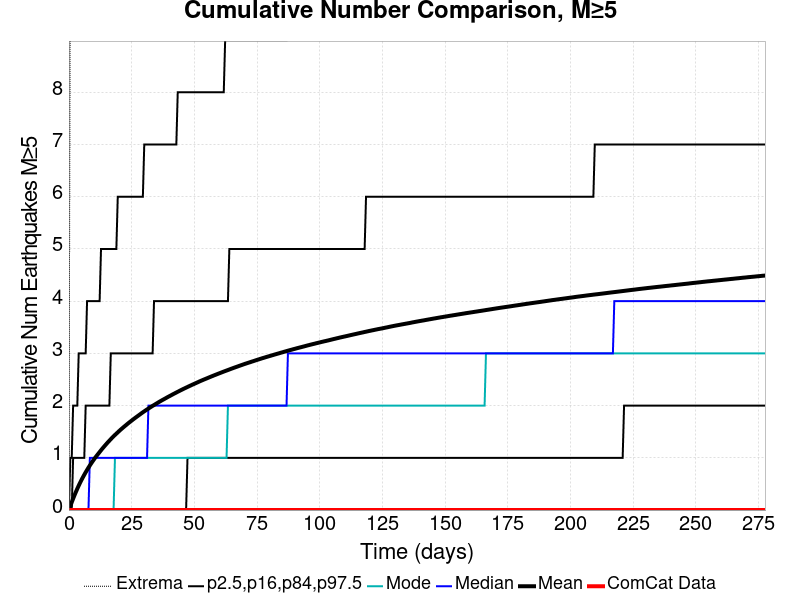

The data file committed next to this chart (first rows):
Time (days), ComCat Data, Simulation Mean, Simulation Median, Simulation Mode, Simulation Minimum, Simulation Maximum, 2.5 %-ile, 16 %-ile, 84 %-ile, 97.5 %-ile
0.0, 0.0, 0.0, 0.0, 0.0, 0.0, 0.0, 0.0, 0.0, 0.0, 0.0
0.5563, 0.0, 0.07397, 0.0, 0.0, 0.0, 11.0, 0.0, 0.0, 0.0, 1.0
1.113, 0.0, 0.149, 0.0, 0.0, 0.0, 13.0, 0.0, 0.0, 0.0, 1.0
1.669, 0.0, 0.2182, 0.0, 0.0, 0.0, 13.0, 0.0, 0.0, 1.0, 2.0
2.225, 0.0, 0.2847, 0.0, 0.0, 0.0, 13.0, 0.0, 0.0, 1.0, 2.0
2.781, 0.0, 0.3476, 0.0, 0.0, 0.0, 15.0, 0.0, 0.0, 1.0, 2.0
3.338, 0.0, 0.4092, 0.0, 0.0, 0.0, 15.0, 0.0, 0.0, 1.0, 2.0
3.894, 0.0, 0.4673, 0.0, 0.0, 0.0, 17.0, 0.0, 0.0, 1.0, 3.0
4.45, 0.0, 0.5235, 0.0, 0.0, 0.0, 17.0, 0.0, 0.0, 1.0, 3.0
5.007, 0.0, 0.5765, 0.0, 0.0, 0.0, 19.0, 0.0, 0.0, 1.0, 3.0
5.563, 0.0, 0.6274, 0.0, 0.0, 0.0, 20.0, 0.0, 0.0, 1.0, 3.0
6.119, 0.0, 0.6762, 0.0, 0.0, 0.0, 20.0, 0.0, 0.0, 1.0, 3.0
6.676, 0.0, 0.7233, 0.0, 0.0, 0.0, 20.0, 0.0, 0.0, 2.0, 3.0
7.232, 0.0, 0.7682, 0.0, 0.0, 0.0, 21.0, 0.0, 0.0, 2.0, 4.0
7.788, 0.0, 0.8125, 0.0, 0.0, 0.0, 22.0, 0.0, 0.0, 2.0, 4.0
8.344, 0.0, 0.8542, 1.0, 0.0, 0.0, 22.0, 0.0, 0.0, 2.0, 4.0
8.901, 0.0, 0.8956, 1.0, 0.0, 0.0, 22.0, 0.0, 0.0, 2.0, 4.0
9.457, 0.0, 0.9346, 1.0, 0.0, 0.0, 22.0, 0.0, 0.0, 2.0, 4.0
10.01, 0.0, 0.9726, 1.0, 0.0, 0.0, 22.0, 0.0, 0.0, 2.0, 4.0
10.57, 0.0, 1.009, 1.0, 0.0, 0.0, 22.0, 0.0, 0.0, 2.0, 4.0
11.13, 0.0, 1.044, 1.0, 0.0, 0.0, 23.0, 0.0, 0.0, 2.0, 4.0
11.68, 0.0, 1.078, 1.0, 0.0, 0.0, 23.0, 0.0, 0.0, 2.0, 4.0
12.24, 0.0, 1.111, 1.0, 0.0, 0.0, 23.0, 0.0, 0.0, 2.0, 4.0
12.79, 0.0, 1.145, 1.0, 0.0, 0.0, 23.0, 0.0, 0.0, 2.0, 5.0
13.35, 0.0, 1.178, 1.0, 0.0, 0.0, 23.0, 0.0, 0.0, 2.0, 5.0
13.91, 0.0, 1.209, 1.0, 0.0, 0.0, 24.0, 0.0, 0.0, 2.0, 5.0
14.46, 0.0, 1.24, 1.0, 0.0, 0.0, 24.0, 0.0, 0.0, 2.0, 5.0
15.02, 0.0, 1.271, 1.0, 0.0, 0.0, 24.0, 0.0, 0.0, 2.0, 5.0
15.58, 0.0, 1.3, 1.0, 0.0, 0.0, 25.0, 0.0, 0.0, 2.0, 5.0
16.13, 0.0, 1.329, 1.0, 0.0, 0.0, 25.0, 0.0, 0.0, 2.0, 5.0
16.69, 0.0, 1.357, 1.0, 0.0, 0.0, 25.0, 0.0, 0.0, 3.0, 5.0
17.25, 0.0, 1.386, 1.0, 0.0, 0.0, 25.0, 0.0, 0.0, 3.0, 5.0
17.8, 0.0, 1.413, 1.0, 0.0, 0.0, 26.0, 0.0, 0.0, 3.0, 5.0
18.36, 0.0, 1.438, 1.0, 1.0, 0.0, 27.0, 0.0, 0.0, 3.0, 5.0
18.91, 0.0, 1.463, 1.0, 1.0, 0.0, 27.0, 0.0, 0.0, 3.0, 5.0
19.47, 0.0, 1.488, 1.0, 1.0, 0.0, 27.0, 0.0, 0.0, 3.0, 6.0
20.03, 0.0, 1.513, 1.0, 1.0, 0.0, 27.0, 0.0, 0.0, 3.0, 6.0
20.58, 0.0, 1.538, 1.0, 1.0, 0.0, 27.0, 0.0, 0.0, 3.0, 6.0
21.14, 0.0, 1.561, 1.0, 1.0, 0.0, 28.0, 0.0, 0.0, 3.0, 6.0
21.7, 0.0, 1.584, 1.0, 1.0, 0.0, 28.0, 0.0, 0.0, 3.0, 6.0
22.25, 0.0, 1.606, 1.0, 1.0, 0.0, 28.0, 0.0, 0.0, 3.0, 6.0
22.81, 0.0, 1.628, 1.0, 1.0, 0.0, 28.0, 0.0, 0.0, 3.0, 6.0
23.36, 0.0, 1.651, 1.0, 1.0, 0.0, 28.0, 0.0, 0.0, 3.0, 6.0
23.92, 0.0, 1.673, 1.0, 1.0, 0.0, 28.0, 0.0, 0.0, 3.0, 6.0
24.48, 0.0, 1.693, 1.0, 1.0, 0.0, 29.0, 0.0, 0.0, 3.0, 6.0
25.03, 0.0, 1.714, 1.0, 1.0, 0.0, 30.0, 0.0, 0.0, 3.0, 6.0
25.59, 0.0, 1.735, 1.0, 1.0, 0.0, 30.0, 0.0, 0.0, 3.0, 6.0
26.15, 0.0, 1.755, 1.0, 1.0, 0.0, 31.0, 0.0, 0.0, 3.0, 6.0
26.7, 0.0, 1.775, 1.0, 1.0, 0.0, 31.0, 0.0, 0.0, 3.0, 6.0
27.26, 0.0, 1.794, 1.0, 1.0, 0.0, 31.0, 0.0, 0.0, 3.0, 6.0
27.81, 0.0, 1.814, 1.0, 1.0, 0.0, 31.0, 0.0, 0.0, 3.0, 6.0
28.37, 0.0, 1.833, 1.0, 1.0, 0.0, 31.0, 0.0, 0.0, 3.0, 6.0
28.93, 0.0, 1.853, 1.0, 1.0, 0.0, 31.0, 0.0, 0.0, 3.0, 6.0
29.48, 0.0, 1.872, 1.0, 1.0, 0.0, 31.0, 0.0, 0.0, 3.0, 6.0
30.04, 0.0, 1.89, 1.0, 1.0, 0.0, 31.0, 0.0, 0.0, 3.0, 7.0
30.6, 0.0, 1.909, 1.0, 1.0, 0.0, 32.0, 0.0, 0.0, 3.0, 7.0
31.15, 0.0, 1.927, 1.0, 1.0, 0.0, 32.0, 0.0, 0.0, 3.0, 7.0
31.71, 0.0, 1.944, 2.0, 1.0, 0.0, 32.0, 0.0, 0.0, 3.0, 7.0
32.27, 0.0, 1.961, 2.0, 1.0, 0.0, 32.0, 0.0, 0.0, 3.0, 7.0
32.82, 0.0, 1.979, 2.0, 1.0, 0.0, 32.0, 0.0, 0.0, 3.0, 7.0
... 440 more rows
